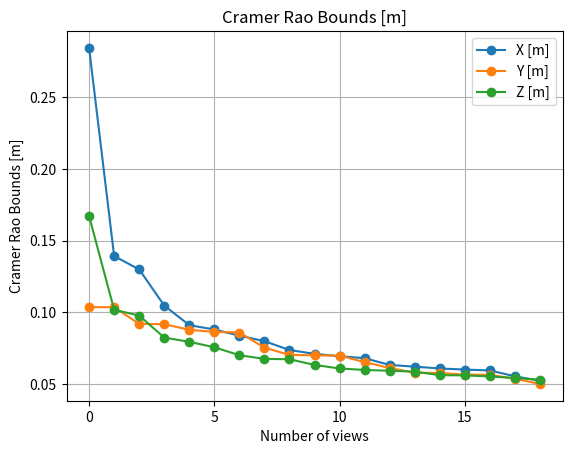

Generate this figure with matplotlib:
#!/usr/bin/env python3
# This python script visualizes the geometric priors
import matplotlib.pyplot as plt
import numpy as np
import math
import pandas as pd
import sys


def getFIM(view_vector) :
    distance = np.linalg.norm(view_vector)
    Jacobian =  1/distance * np.identity(3) - (1/np.power(distance, 3)) * np.outer(view_vector, view_vector)
    # HandJacobian = (1/np.power(distance, 3)) * np.array([[distance**2 - view_vector[0]**2, -view_vector[0] *view_vector[1], -view_vector[0] *view_vector[2]],
    #                          [-view_vector[0] *view_vector[1], distance**2 - view_vector[1]**2, -view_vector[1] *view_vector[2]],
    #                          [-view_vector[0] *view_vector[2], -view_vector[1] *view_vector[2], distance**2 - view_vector[2]**2]])
    pixel_res = 0.5 * math.pi / 1080.0 # Angle resolution of a single pixel
    sigma = math.sin(pixel_res) # Angle resolution of a single pixel
    FIM = (1/np.power(sigma, 2)) * np.matmul(np.transpose(Jacobian), Jacobian)
    return FIM

def getEopt(FIM) :
    w, v = np.linalg.eig(FIM)
    return np.min(w)

def getDopt(FIM) :
    return np.linalg.det(FIM)

accumulated_fim = np.zeros((3,3))
information_e = np.array([0.0])
information_d = np.array([0.0])
bound_x = np.array([0.0])
bound_y = np.array([0.0])
bound_z = np.array([0.0])

for i in range(20):
    rand_bearing = np.random.rand(3)
    rand_bearing = 100.0 * rand_bearing / np.linalg.norm(rand_bearing)
    fim = getFIM(rand_bearing)
    accumulated_fim = np.add(accumulated_fim, fim)
    eopt = getEopt(accumulated_fim)
    if eopt > 0 :
        information_e = np.append(information_e, eopt)
        cramer_rao_bound = np.sqrt(np.diag(np.linalg.inv(accumulated_fim)))
        bound_x = np.append(bound_x, cramer_rao_bound[0])
        bound_y = np.append(bound_y, cramer_rao_bound[1])
        bound_z = np.append(bound_z, cramer_rao_bound[2])

    dopt = getDopt(accumulated_fim)
    information_d = np.append(information_d, dopt)

fig = plt.figure("Information")
# ax1 = fig.add_subplot(1, 3, 1)
# ax1.plot(information_e)
# ax1.set_title("E-Optimality")
# ax1.set_xlabel("Number of views")

# ax2 = fig.add_subplot(1, 3, 2)
# ax2.plot(information_d)
# ax2.set_title("D-Optimality")
# ax2.set_xlabel("Number of views")

ax3 = fig.add_subplot(1, 1, 1)
ax3.plot(bound_x[bound_x !=0], '-o')
ax3.plot(bound_y[bound_y !=0], '-o')
ax3.plot(bound_z[bound_z !=0], '-o')
ax3.set_title("Cramer Rao Bounds [m]")
ax3.set_xlabel("Number of views")
ax3.set_ylabel("Cramer Rao Bounds [m]")
ax3.legend(['X [m]', 'Y [m]', 'Z [m]'])
ax3.set_xticks(range(0, 20, 5))
ax3.grid()

plt.show()
